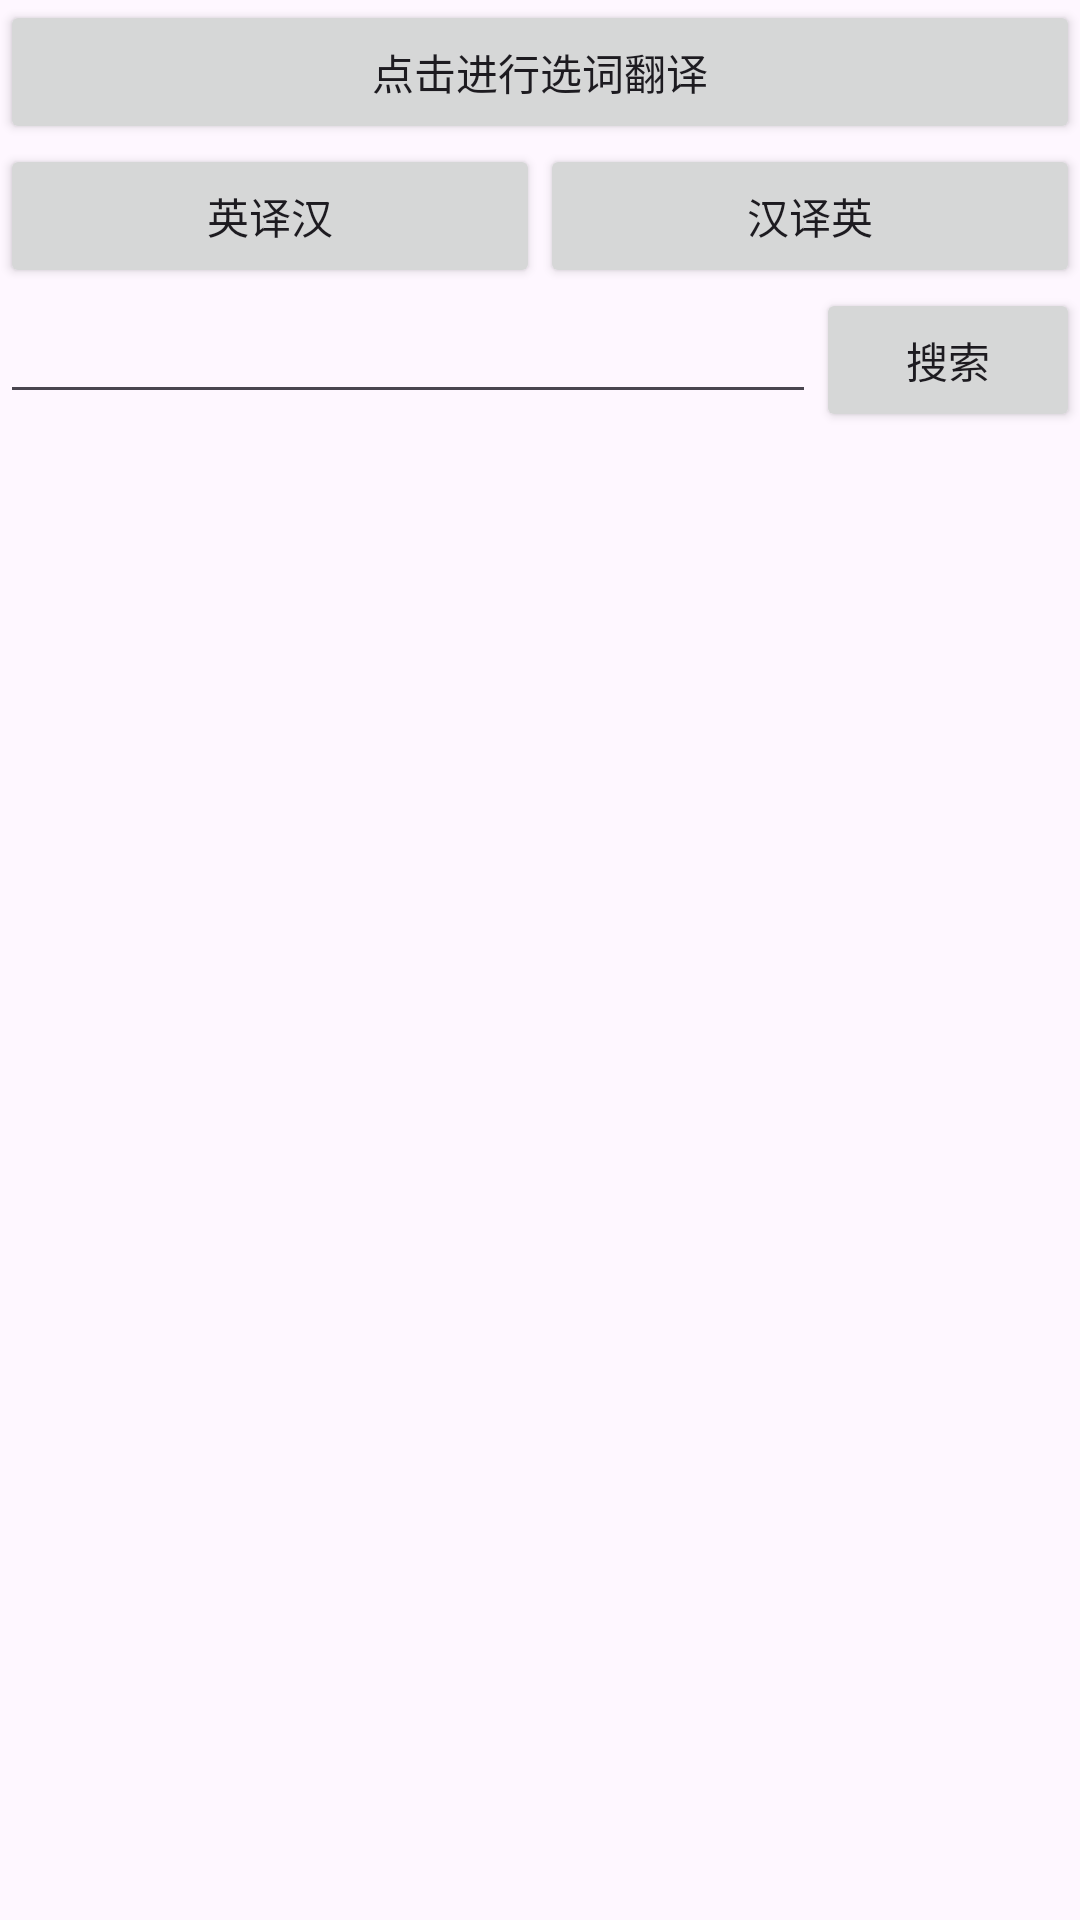

Write the Android layout XML for this screen, with the resource values it uses.
<!-- AndroidManifest.xml: application theme Theme.ResizableSelectionBox -->
<!-- res/layout/fragment_mainpage.xml -->
<?xml version="1.0" encoding="utf-8"?>
<RelativeLayout xmlns:android="http://schemas.android.com/apk/res/android"
    android:layout_width="match_parent"
    android:layout_height="match_parent"
    android:orientation="vertical">

    <Button
        android:id="@+id/btnChose"
        android:layout_width="match_parent"
        android:layout_height="wrap_content"
        android:text="点击进行选词翻译" />
    <LinearLayout
        android:layout_width="match_parent"
        android:layout_height="wrap_content"
        android:id="@+id/directLayout"
        android:layout_below="@id/btnChose">
        <Button
            android:layout_width="0dp"
            android:layout_height="wrap_content"
            android:layout_weight="1"
            android:id="@+id/en2zh"
            android:text="英译汉"/>
        <Button
            android:layout_width="0dp"
            android:layout_height="wrap_content"
            android:id="@+id/zh2en"
            android:text="汉译英"
            android:layout_weight="1"/>
    </LinearLayout>


    <LinearLayout
        android:layout_width="match_parent"
        android:layout_height="wrap_content"
        android:id="@+id/searchLayout"
        android:orientation="horizontal"
        android:layout_below="@id/directLayout">
        <EditText
            android:layout_width="0dp"
            android:layout_height="wrap_content"
            android:layout_weight="1"
            android:id="@+id/editText"/>
        <Button
            android:layout_width="wrap_content"
            android:layout_height="wrap_content"
            android:id="@+id/searchBtn"
            android:text="搜索"/>
    </LinearLayout>
    <TextView
        android:layout_width="match_parent"
        android:layout_height="wrap_content"
        android:id="@+id/showInfo"
        android:layout_below="@id/searchLayout"/>
    <ImageView
        android:layout_width="100dp"
        android:layout_height="100dp"
        android:id="@+id/imgView"
        android:layout_below="@id/showInfo"/>
</RelativeLayout>
<!-- resources referenced by this layout -->
<resources>
  <style name="Theme.ResizableSelectionBox" parent="Base.Theme.ResizableSelectionBox" />
  <style name="Base.Theme.ResizableSelectionBox" parent="Theme.Material3.DayNight.NoActionBar">
          
          
      </style>
</resources>
